Run: headless pygame with SDL's dummy video driver; simulated clock (each Clock.tick advances the game by its frame time, no real sleeping); random seed 0; keys injected as events and as key.get_pressed() state; mouse plan: one left click at the window centre at the start of phase 2, then a move to the lower-right quarter at the start of phase 3.
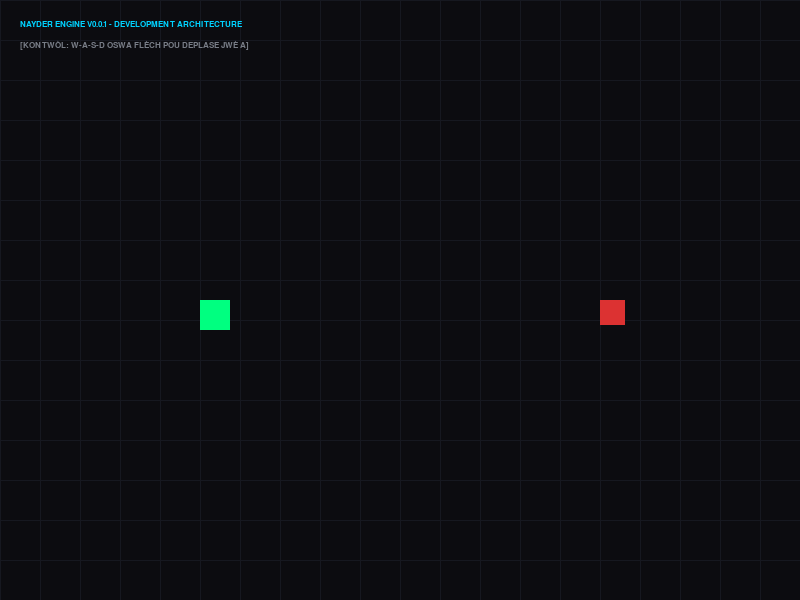
Frame 1 of 4 · flips 1–60 · no input
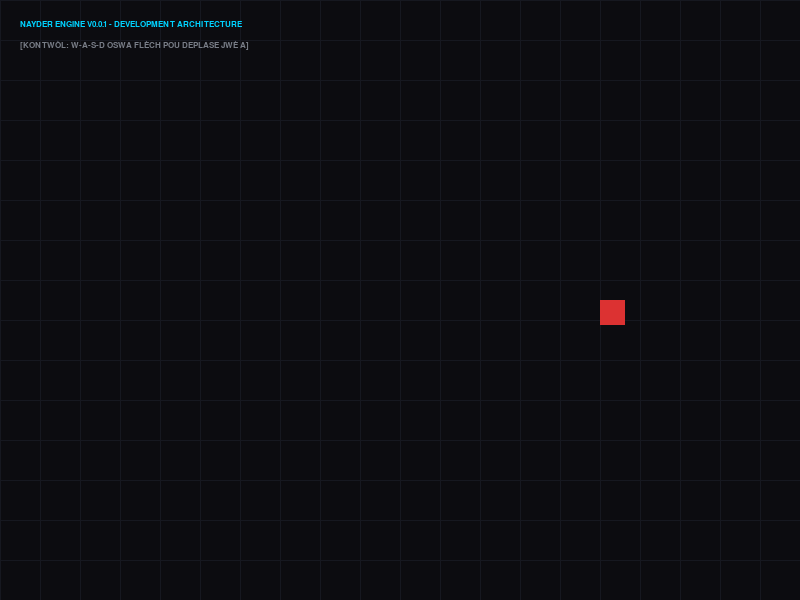
Frame 2 of 4 · flips 61–180 · clicked the window centre · tapped SPACE, RETURN · held RIGHT (→), D
Frame 3 of 4 · flips 181–300 · moved the mouse to the lower-right quarter · held DOWN (↓), S · screen unchanged from frame 2, image omitted
Frame 4 of 4 · flips 301–420 · held LEFT (←), A, UP (↑), W · screen same as frame 1, image omitted

The pygame program that drew these frames:

import pygame
import sys

class GameObject:
    def __init__(self, name, x, y, color, size):
        self.name = name
        self.x = x
        self.y = y
        self.color = color
        self.size = size

class SceneSystem:
    def __init__(self):
        self.game_objects = {}

    def spawn_object(self, obj):
        self.game_objects[obj.name] = obj
        print(f" -> [SCENE SYSTEM]: '{obj.name}' spawn nan grid la kòrèkteman.")

class NayderEngineRuntime:
    def __init__(self):
        pygame.init()
        pygame.font.init()
        
        self.screen_width = 800
        self.screen_height = 600
        self.window = pygame.display.set_mode((self.screen_width, self.screen_height))
        pygame.display.set_caption("NAYDER ENGINE v0.0.1 - Phase 1 Protocore")
        self.clock = pygame.time.Clock()
        self.is_running = True
        
        self.scene = SceneSystem()
        
        print("\n=======================================================")
        print("    [NAYDER ENGINE v0.0.1] - CORE INITIALIZED WITH GIT")
        print("=======================================================")
        print(" [*] Engine Core      -> ✅ SOU LI")
        print(" [*] Window System    -> ✅ SOU LI (800x600)")
        print(" [*] Input System     -> ✅ SOU LI (Keyboard/Mouse)")
        print(" [*] Renderer Base    -> ✅ SOU LI (Editor Grid)")
        print(" [*] Scene System     -> ✅ SOU LI")
        print(" [*] Entity System    -> ✅ SOU LI")
        print("-------------------------------------------------------")

    def run(self):
        while self.is_running:
            mouse_pos = pygame.mouse.get_pos()
            
            for event in pygame.event.get():
                if event.type == pygame.QUIT:
                    self.is_running = False
                if event.type == pygame.MOUSEBUTTONDOWN and event.button == 1:
                    print(f" -> [INPUT SYSTEM]: Mouse click detekte nan pos: {mouse_pos}")

            keys = pygame.key.get_pressed()
            player = self.scene.game_objects.get("Player_Soldier")
            if player:
                if keys[pygame.K_LEFT] or keys[pygame.K_a]: player.x -= 5
                if keys[pygame.K_RIGHT] or keys[pygame.K_d]: player.x += 5
                if keys[pygame.K_UP] or keys[pygame.K_w]: player.y -= 5
                if keys[pygame.K_DOWN] or keys[pygame.K_s]: player.y += 5

            self.window.fill((12, 12, 16))
            
            for x in range(0, self.screen_width, 40):
                pygame.draw.line(self.window, (22, 24, 32), (x, 0), (x, self.screen_height), 1)
            for y in range(0, self.screen_height, 40):
                pygame.draw.line(self.window, (22, 24, 32), (0, y), (self.screen_width, y), 1)
                
            for name, obj in self.scene.game_objects.items():
                pygame.draw.rect(self.window, obj.color, (obj.x, obj.y, obj.size, obj.size))
                
            font = pygame.font.SysFont("monospace", 12, bold=True)
            self.window.blit(font.render("NAYDER ENGINE V0.0.1 - DEVELOPMENT ARCHITECTURE", True, (0, 210, 255)), (20, 20))
            self.window.blit(font.render("[KONTWÒL: W-A-S-D OSWA FLÈCH POU DEPLASE JWÈ A]", True, (120, 125, 135)), (20, 40))

            pygame.display.flip()
            self.clock.tick(107)

        pygame.quit()
        sys.exit()

if __name__ == "__main__":
    runtime = NayderEngineRuntime()
    
    soldaer = GameObject("Player_Soldier", 200, 300, (0, 255, 128), 30)
    runtime.scene.spawn_object(soldaer)
    
    zomb = GameObject("Zombie_Entity", 600, 300, (220, 50, 50), 25)
    runtime.scene.spawn_object(zomb)
    
    runtime.run()
